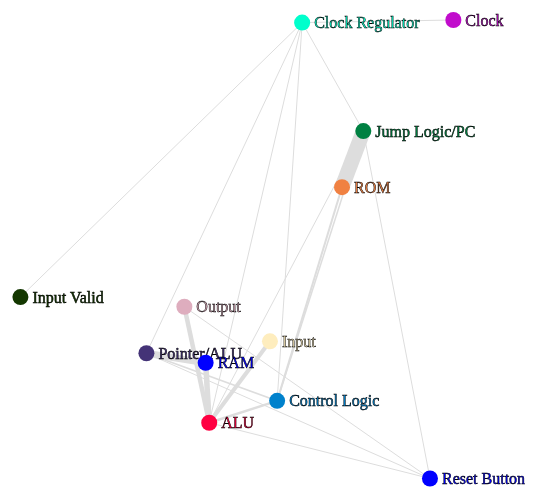
D3 v4 page, settled after 480 driven frames (8 s of simulated time); the page loaded 1 data file(s).


// ── script.js
// dimensions
var width = 1000;
var height = 1000;

var margin = {
    top: 50,
    bottom: 50,
    left: 50,
    right: 50,
}

// create an svg to draw in
var svg = d3.select("body")
    .append("svg")
    .attr("width", width)
    .attr("height", height)
    .append('g')
    .attr('transform', 'translate(' + margin.top + ',' + margin.left + ')');

width = width - margin.left - margin.right;
height = height - margin.top - margin.bottom;

var linkWidthScale = d3.scaleLinear()
    .range([1, 15]);
var linkStrengthScale = d3.scaleLinear()
    .range([0, 0.45]);

var simulation = d3.forceSimulation()
    // pull nodes together based on the links between them
    .force("link", d3.forceLink()
        .id(function(d) {
            return d.id;
        })
        .strength(function(d) {
            return linkStrengthScale(d.value);
        }))
    // push nodes apart to space them out
    .force("charge", d3.forceManyBody()
        .strength(-50))
    // add some collision detection so they don't overlap
    .force("collide", d3.forceCollide()
        .radius(30))
    // and draw them around the centre of the space
    .force("center", d3.forceCenter(width / 2, height / 2));

// load the graph
d3.json("mention_network.json", function(error, graph) {
    // set the nodes
    var nodes = graph.nodes;
    // links between nodes
    var links = graph.links;

    linkWidthScale.domain(d3.extent(links, function(d) {
        return d.value;
    }));
    linkStrengthScale.domain(d3.extent(links, function(d) {
        return d.value;
    }));

    // add the curved links to our graphic
    var link = svg.selectAll(".link")
        .data(links)
        .enter()
        .append("path")
        .attr("class", "link")
        .attr('stroke', function(d) {
            return "#ddd";
        })
        .attr('stroke-width', function(d) {
            return linkWidthScale(d.value);
        });

    // add the nodes to the graphic
    var node = svg.selectAll(".node")
        .data(nodes)
        .enter()
        .append("g")

    // a circle to represent the node
    node.append("circle")
        .attr("class", "node")
        .attr("r", 8)
        .attr("fill", function(d) {
            return d.colour;
        })
        .on("mouseover", mouseOver(.1))
        .on("mouseout", mouseOut);

    // hover text for the node
    node.append("title")
        .text(function(d) {
            return d.twitter;
        });

    // add a label to each node
    node.append("text")
        .attr("dx", 12)
        .attr("dy", ".35em")
        .text(function(d) {
            return d.name;
        })
        .style("stroke", "black")
        .style("stroke-width", 0.5)
        .style("fill", function(d) {
            return d.colour;
        });

    // add the nodes to the simulation and
    // tell it what to do on each tick
    simulation
        .nodes(nodes)
        .on("tick", ticked);

    // add the links to the simulation
    simulation
        .force("link")
        .links(links);

    // on each tick, update node and link positions
    function ticked() {
        link.attr("d", positionLink);
        node.attr("transform", positionNode);
    }

    // links are drawn as curved paths between nodes,
    // through the intermediate nodes
    function positionLink(d) {
        var offset = 30;

        var midpoint_x = (d.source.x + d.target.x) / 2;
        var midpoint_y = (d.source.y + d.target.y) / 2;

        var dx = (d.target.x - d.source.x);
        var dy = (d.target.y - d.source.y);

        var normalise = Math.sqrt((dx * dx) + (dy * dy));

        var offSetX = midpoint_x + offset * (dy / normalise);
        var offSetY = midpoint_y - offset * (dx / normalise);

        return "M" + d.source.x + "," + d.source.y +
            "L" + d.target.x + "," + d.target.y;
    }

    // move the node based on forces calculations
    function positionNode(d) {
        // keep the node within the boundaries of the svg
        if (d.x < 0) {
            d.x = 0
        };
        if (d.y < 0) {
            d.y = 0
        };
        if (d.x > width) {
            d.x = width
        };
        if (d.y > height) {
            d.y = height
        };
        return "translate(" + d.x + "," + d.y + ")";
    }

    // build a dictionary of nodes that are linked
    var linkedByIndex = {};
    links.forEach(function(d) {
        linkedByIndex[d.source.index + "," + d.target.index] = 1;
    });

    // check the dictionary to see if nodes are linked
    function isConnected(a, b) {
        return linkedByIndex[a.index + "," + b.index] || linkedByIndex[b.index + "," + a.index] || a.index == b.index;
    }

    // fade nodes on hover
    function mouseOver(opacity) {
        return function(d) {
            // check all other nodes to see if they're connected
            // to this one. if so, keep the opacity at 1, otherwise
            // fade
            node.style("stroke-opacity", function(o) {
                thisOpacity = isConnected(d, o) ? 1 : opacity;
                return thisOpacity;
            });
            node.style("fill-opacity", function(o) {
                thisOpacity = isConnected(d, o) ? 1 : opacity;
                return thisOpacity;
            });
            // also style link accordingly
            link.style("stroke-opacity", function(o) {
                return o.source === d || o.target === d ? 1 : opacity;
            });
            link.style("stroke", function(o) {
                return o.source === d || o.target === d ? o.source.colour : "#ddd";
            });
        };
    }

    function mouseOut() {
        node.style("stroke-opacity", 1);
        node.style("fill-opacity", 1);
        link.style("stroke-opacity", 1);
        link.style("stroke", "#ddd");
    }

});

### data: mention_network.json
{
 "nodes": [
  {
   "name": "Jump Logic/PC",
   "id": "JPC",
   "colour": "#008142",
   "party": "Yeet"
  },
  {
   "name": "ROM",
   "id": "ROM",
   "colour": "#F08142",
   "party": "Yogunted"
  },
  {
   "name": "Clock Regulator",
   "id": "CLKR",
   "colour": "#00FFcc",
   "party": "Yatended"
  },
  {
   "name": "Control Logic",
   "id": "CTRL",
   "colour": "#0081CC",
   "party": "Y'aal"
  },
  {
   "name": "Pointer/ALU",
   "id": "PTRALU",
   "colour": "#443377",
   "party": "Yart"
  },
  {
   "name": "RAM",
   "id": "RAM",
   "colour": "#0000FF",
   "party": "Y0t"
  },
  {
   "name": "ALU",
   "id": "ALU",
   "colour": "#FF0042",
   "party": "ehpehpehpeh"
  },
  {
   "name": "Output",
   "id": "Out",
   "colour": "#DEADBE",
   "party": "Deadbeef"
  },
  "... 4 more items"
 ],
 "links": [
  {
   "value": 1,
   "source": "CLKR",
   "target": "JPC"
  },
  {
   "value": 1,
   "source": "CLKR",
   "target": "ALU"
  },
  {
   "value": 1,
   "source": "CLKR",
   "target": "PTRALU"
  },
  {
   "value": 2,
   "source": "CTRL",
   "target": "PTRALU"
  },
  {
   "value": 2,
   "source": "CTRL",
   "target": "JPC"
  },
  {
   "value": 1,
   "source": "CTRL",
   "target": "CLKR"
  },
  {
   "value": 4,
   "source": "CTRL",
   "target": "ALU"
  },
  {
   "value": 29,
   "source": "JPC",
   "target": "ROM"
  },
  "... 12 more items"
 ]
}